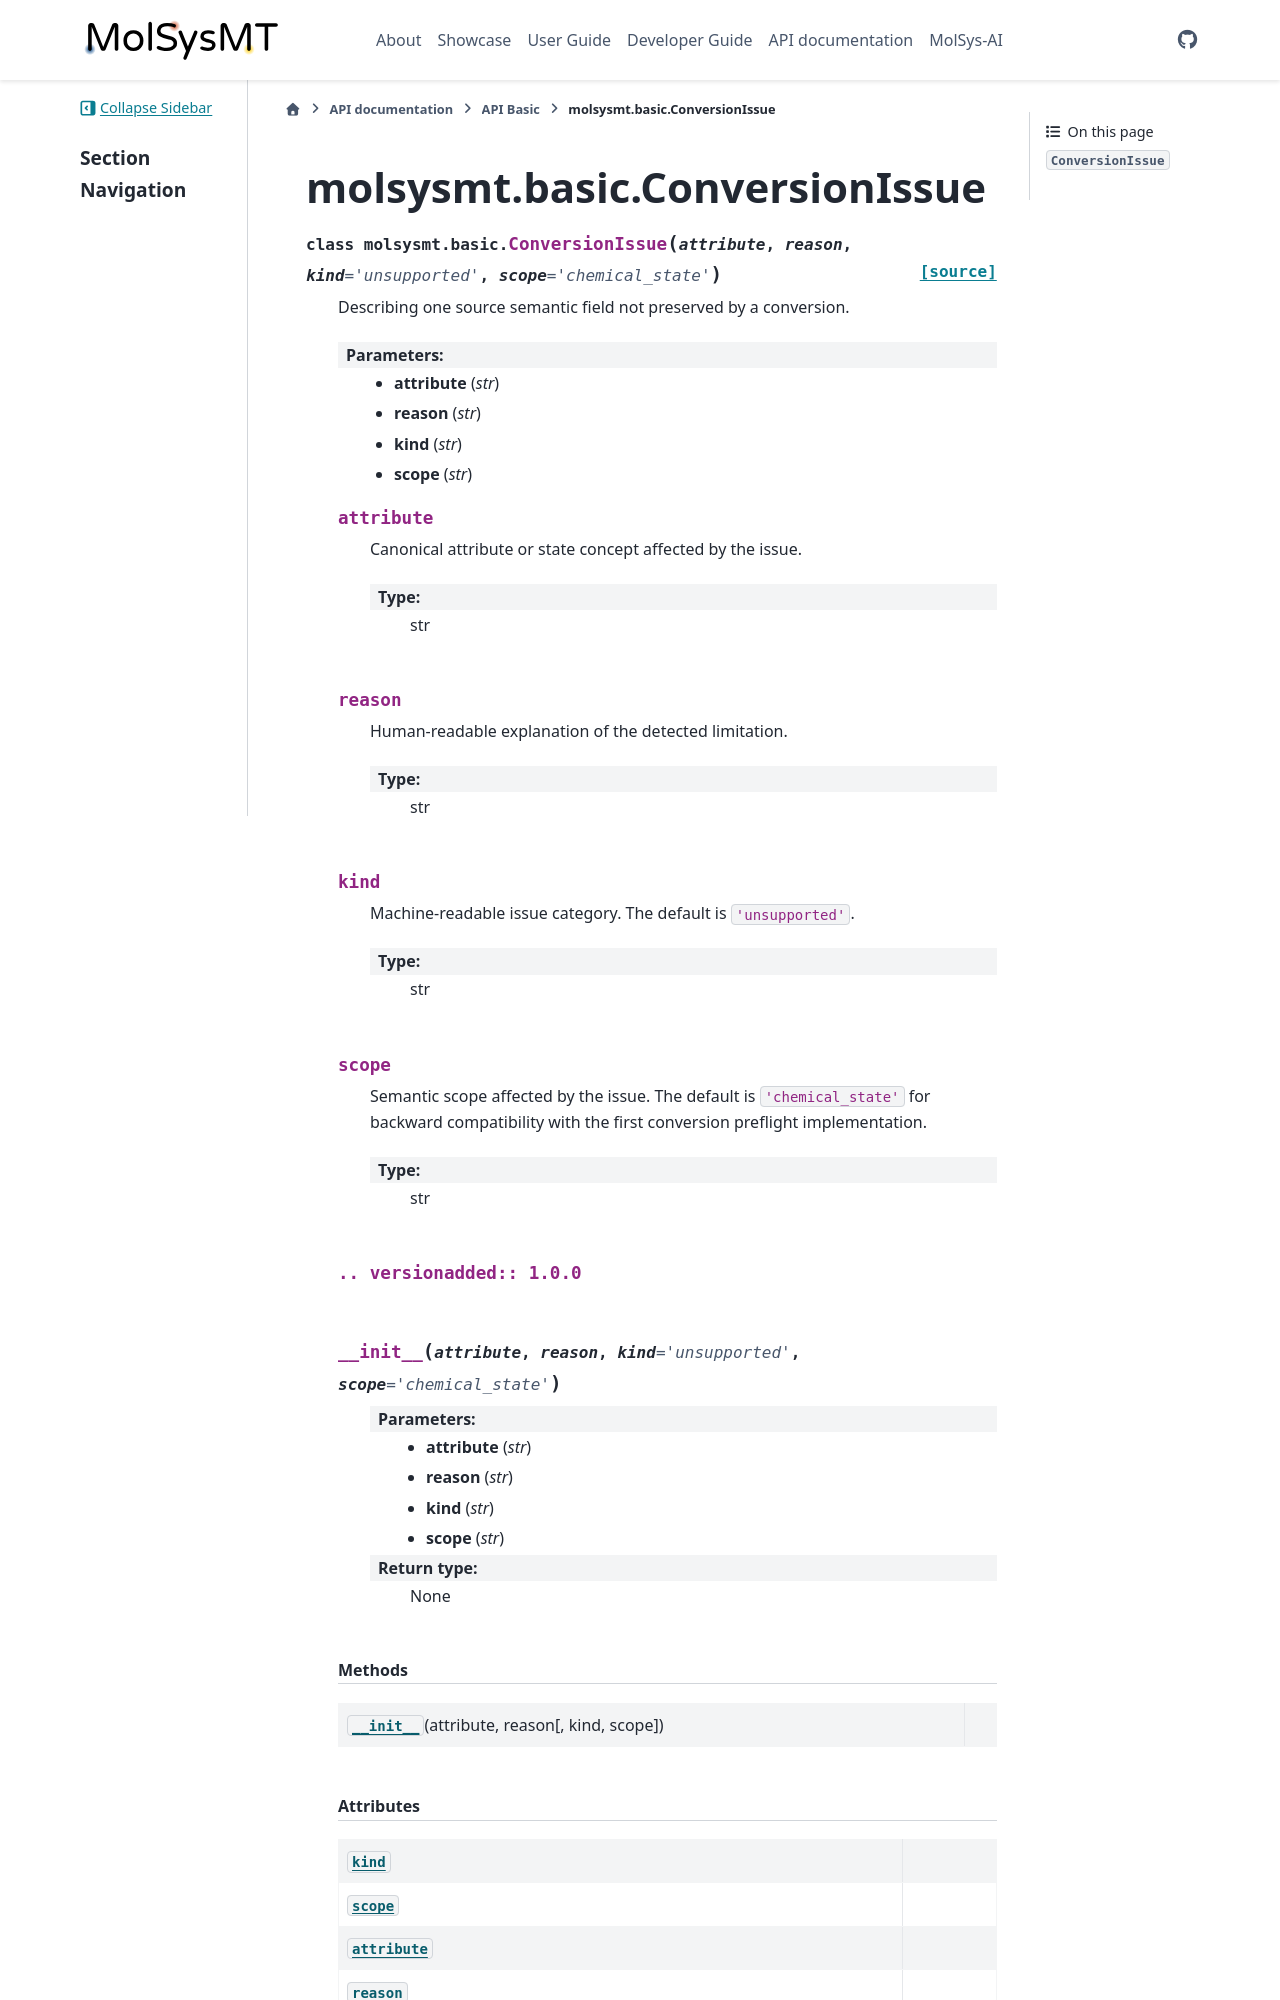

repository: uibcdf/molsysmt · page: api/basic/autosummary/molsysmt.basic.ConversionIssue.html · generator: sphinx

molsysmt.basic.ConversionIssue
==============================

.. currentmodule:: molsysmt.basic

.. autoclass:: ConversionIssue

   
   .. automethod:: __init__

   
   .. rubric:: Methods

   .. autosummary::
   
      ~ConversionIssue.__init__
   
   

   
   
   .. rubric:: Attributes
